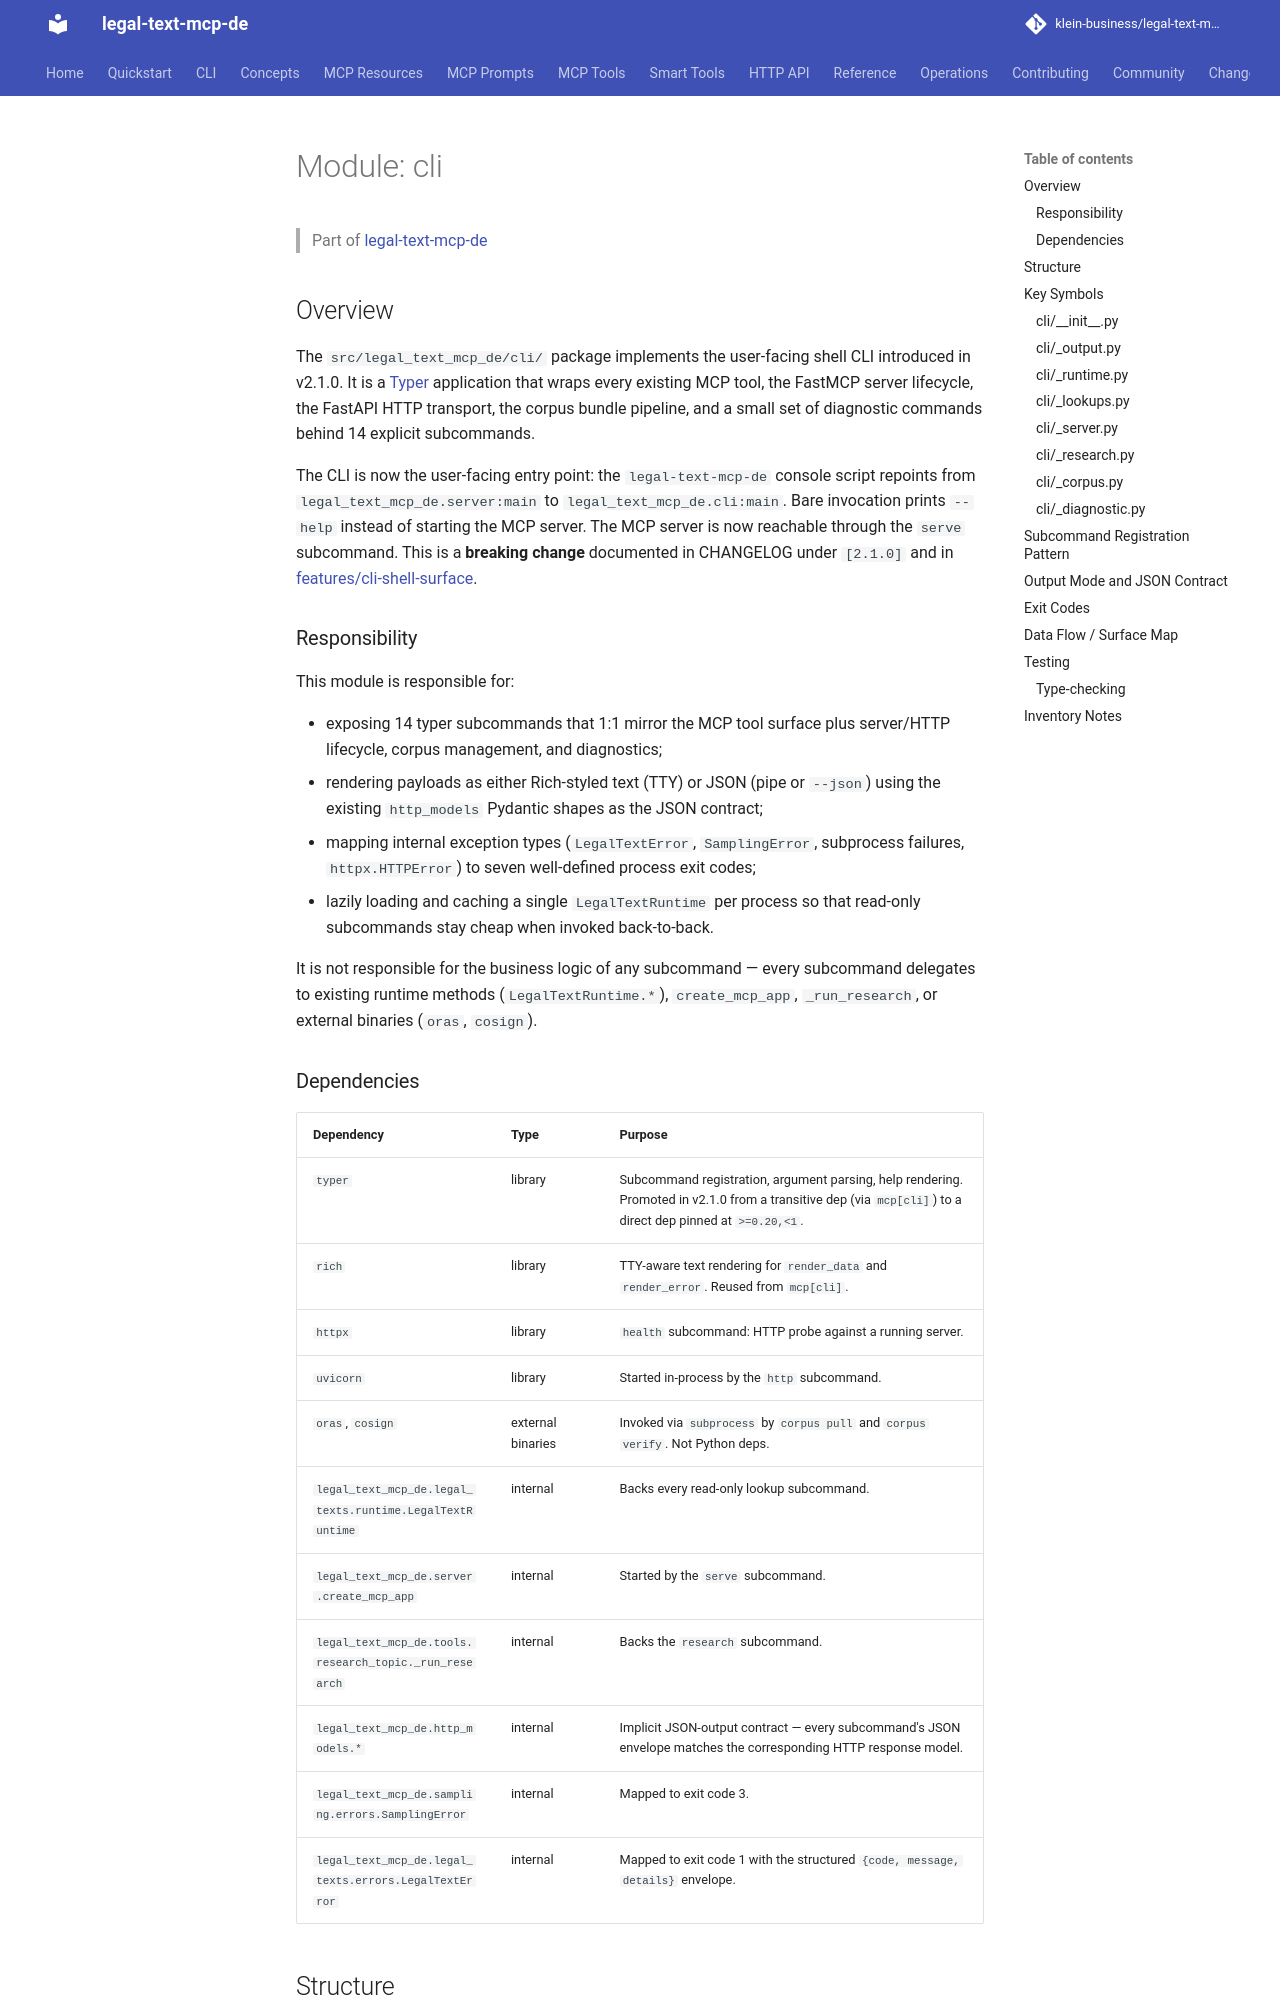

repository: klein-business/legal-text-mcp-de · page: dev/modules/cli/index.html · generator: mkdocs

---
type: documentation
entity: module
module: "cli"
version: 2.1.3
---

# Module: cli

> Part of [legal-text-mcp-de](../overview.md)

## Overview

The `src/legal_text_mcp_de/cli/` package implements the user-facing shell CLI
introduced in v2.1.0. It is a [Typer](https://typer.tiangolo.com) application
that wraps every existing MCP tool, the FastMCP server lifecycle, the FastAPI
HTTP transport, the corpus bundle pipeline, and a small set of diagnostic
commands behind 14 explicit subcommands.

The CLI is now the user-facing entry point: the `legal-text-mcp-de` console
script repoints from `legal_text_mcp_de.server:main` to
`legal_text_mcp_de.cli:main`. Bare invocation prints `--help` instead of
starting the MCP server. The MCP server is now reachable through the
`serve` subcommand. This is a **breaking change** documented in CHANGELOG
under `[2.1.0]` and in [features/cli-shell-surface](../features/cli-shell-surface.md).

### Responsibility

This module is responsible for:

- exposing 14 typer subcommands that 1:1 mirror the MCP tool surface plus
  server/HTTP lifecycle, corpus management, and diagnostics;
- rendering payloads as either Rich-styled text (TTY) or JSON (pipe or
  `--json`) using the existing `http_models` Pydantic shapes as the JSON
  contract;
- mapping internal exception types (`LegalTextError`, `SamplingError`,
  subprocess failures, `httpx.HTTPError`) to seven well-defined process
  exit codes;
- lazily loading and caching a single `LegalTextRuntime` per process so that
  read-only subcommands stay cheap when invoked back-to-back.

It is not responsible for the business logic of any subcommand — every
subcommand delegates to existing runtime methods (`LegalTextRuntime.*`),
`create_mcp_app`, `_run_research`, or external binaries (`oras`, `cosign`).

### Dependencies

| Dependency | Type | Purpose |
| ---------- | ---- | ------- |
| `typer` | library | Subcommand registration, argument parsing, help rendering. Promoted in v2.1.0 from a transitive dep (via `mcp[cli]`) to a direct dep pinned at `>=0.20,<1`. |
| `rich` | library | TTY-aware text rendering for `render_data` and `render_error`. Reused from `mcp[cli]`. |
| `httpx` | library | `health` subcommand: HTTP probe against a running server. |
| `uvicorn` | library | Started in-process by the `http` subcommand. |
| `oras`, `cosign` | external binaries | Invoked via `subprocess` by `corpus pull` and `corpus verify`. Not Python deps. |
| `legal_text_mcp_de.legal_texts.runtime.LegalTextRuntime` | internal | Backs every read-only lookup subcommand. |
| `legal_text_mcp_de.server.create_mcp_app` | internal | Started by the `serve` subcommand. |
| `legal_text_mcp_de.tools.research_topic._run_research` | internal | Backs the `research` subcommand. |
| `legal_text_mcp_de.http_models.*` | internal | Implicit JSON-output contract — every subcommand's JSON envelope matches the corresponding HTTP response model. |
| `legal_text_mcp_de.sampling.errors.SamplingError` | internal | Mapped to exit code 3. |
| `legal_text_mcp_de.legal_texts.errors.LegalTextError` | internal | Mapped to exit code 1 with the structured `{code, message, details}` envelope. |
